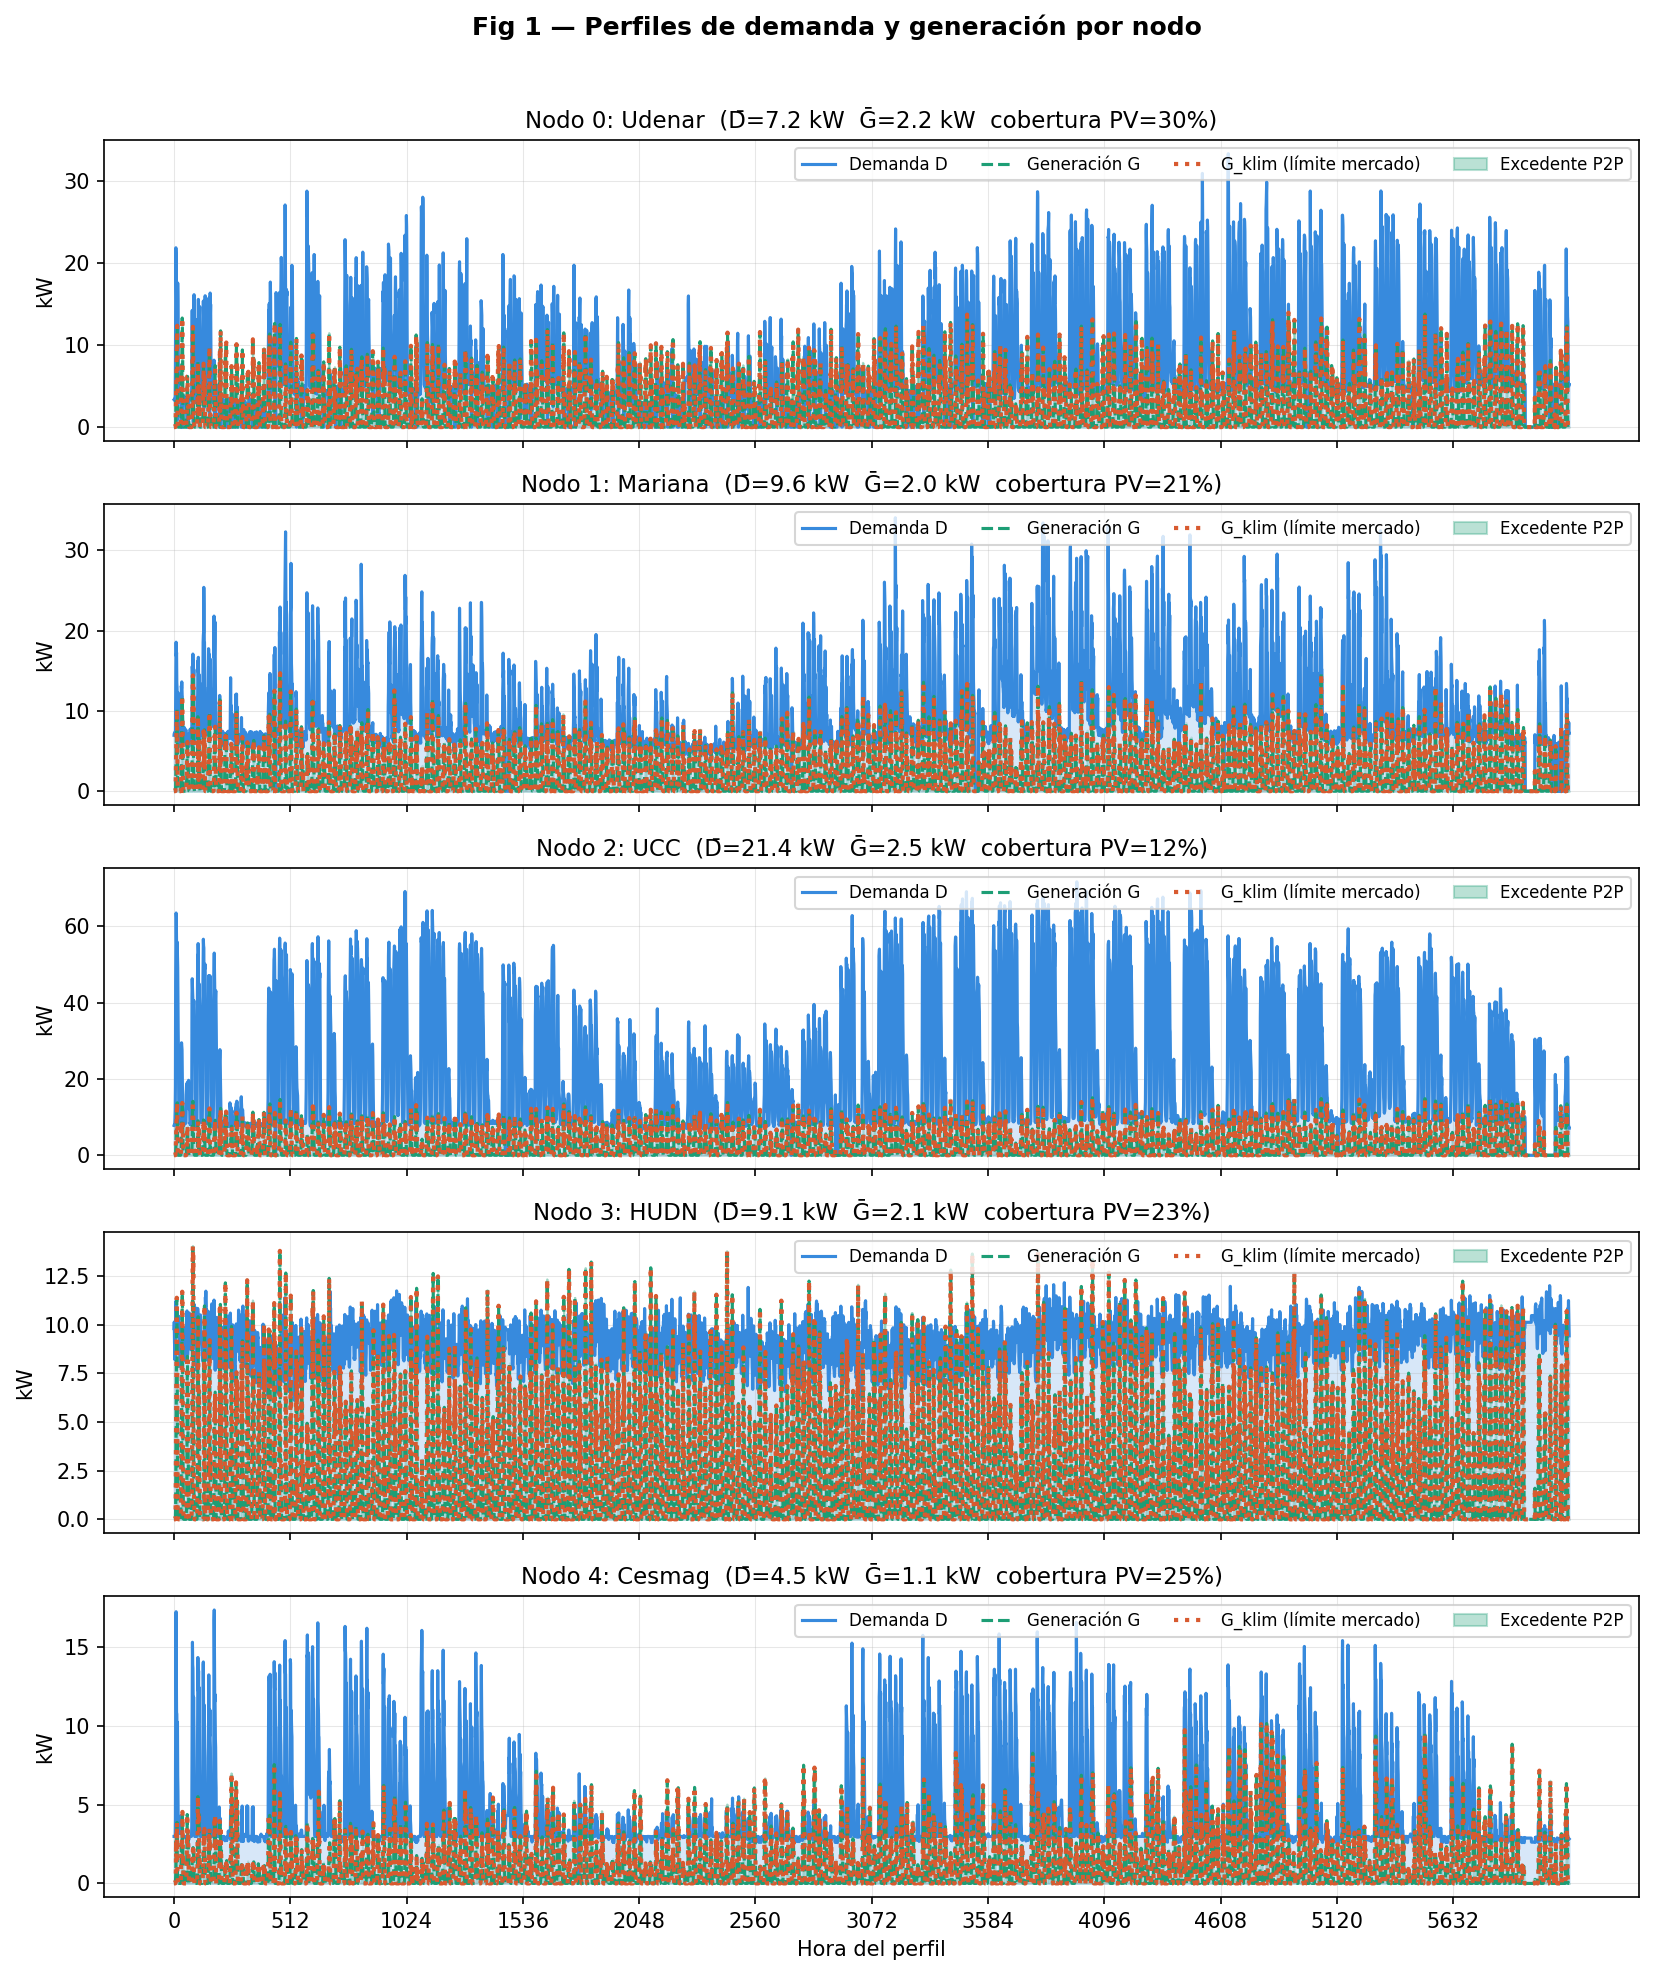

Data behind this chart, as committed beside it:
hora, D_Udenar_kW, D_Mariana_kW, D_UCC_kW, D_HUDN_kW, D_Cesmag_kW, G_Udenar_kW, G_Mariana_kW, G_UCC_kW, G_HUDN_kW, G_Cesmag_kW, Gklim_Udenar_kW, Gklim_Mariana_kW, Gklim_UCC_kW, Gklim_HUDN_kW, Gklim_Cesmag_kW
0, 3.345, 6.962, 7.811, 9.795, 2.978, 0.0, 0.0, 0.0, 0.0, 0.0, 0.0, 0.0, 0.0, 0.0, 0.0
1, 3.319, 7.201, 7.996, 10.14, 2.978, 0.0, 0.0, 0.0, 0.0, 0.0, 0.0, 0.0, 0.0, 0.0, 0.0
2, 3.246, 7.135, 7.91, 9.069, 2.978, 0.0, 0.0, 0.0, 0.0, 0.0, 0.0, 0.0, 0.0, 0.0, 0.0
3, 3.286, 7.26, 7.989, 8.854, 2.978, 0.0, 0.0, 0.0, 0.0, 0.0, 0.0, 0.0, 0.0, 0.0, 0.0
4, 3.551, 7.367, 9.52, 8.195, 3.004, 0.0, 0.0, 0.0, 0.0, 0.0, 0.0, 0.0, 0.0, 0.0, 0.0
5, 3.762, 7.008, 11.92, 8.622, 2.978, 0.0, 0.0, 0.0, 0.0, 0.0, 0.0, 0.0, 0.0, 0.0, 0.0
6, 6.833, 7.019, 18.03, 9.533, 4.12, 0.02067, 0.01703, 0.02757, 0.0183, 0.02497, 0.02067, 0.01703, 0.02757, 0.0183, 0.02497
7, 14.33, 12.09, 45.4, 10.24, 9.5, 0.5992, 0.5948, 0.7148, 0.6269, 0.3847, 0.5992, 0.5948, 0.7148, 0.6269, 0.3847
8, 21.82, 15.58, 55.33, 11.2, 16.77, 2.423, 2.513, 2.934, 2.679, 0.8055, 2.423, 2.513, 2.934, 2.679, 0.8055
9, 20.94, 18.56, 63.45, 10.65, 17.23, 4.288, 4.552, 5.29, 4.81, 2.659, 4.288, 4.552, 5.29, 4.81, 2.659
10, 18.12, 16.82, 62.21, 9.751, 13.37, 6.146, 6.648, 7.665, 7.629, 1.726, 6.146, 6.648, 7.665, 7.629, 1.726
11, 15.6, 17.27, 54.99, 9.705, 10.84, 7.144, 7.949, 8.894, 9.293, 3.395, 7.144, 7.949, 8.894, 9.293, 3.395
12, 7.679, 13.5, 50, 9.685, 10.74, 10.55, 9.722, 11.15, 11.39, 2.47, 10.55, 9.722, 11.15, 11.39, 2.47
13, 2.471, 12.96, 42.81, 9.593, 9.302, 11.52, 10.15, 12.8, 9.186, 3.87, 11.52, 10.15, 12.8, 9.186, 3.87
14, 0.8701, 11.8, 55.82, 10.74, 8.586, 12.34, 7.47, 13.75, 7.587, 2.065, 12.34, 7.47, 13.75, 7.587, 2.065
15, 7.782, 11.9, 52.22, 9.387, 10.22, 6.067, 4.263, 6.821, 3.444, 0.4889, 6.067, 4.263, 6.821, 3.444, 0.4889
16, 17.54, 10.36, 49.24, 9.404, 6.809, 0.3007, 0.2927, 0.3912, 0.4248, 0.254, 0.3007, 0.2927, 0.3912, 0.4248, 0.254
17, 15.37, 12.28, 39.67, 9.904, 5.822, 0.1262, 0.1335, 0.1762, 0.2382, 0.2131, 0.1262, 0.1335, 0.1762, 0.2382, 0.2131
18, 10.82, 8.376, 32.85, 9.599, 4.04, 0.004033, 0.001808, 0.005222, 0.006269, 0.005385, 0.004033, 0.001808, 0.005222, 0.006269, 0.005385
19, 6.89, 6.267, 28.05, 10.03, 3.326, 0.0, 0.0, 0.0, 0.0, 0.0, 0.0, 0.0, 0.0, 0.0, 0.0
20, 5.691, 6.247, 19.13, 9.831, 3.313, 0.0, 0.0, 0.0, 0.0, 0.0, 0.0, 0.0, 0.0, 0.0, 0.0
21, 3.512, 6.386, 10.41, 10.43, 3.26, 0.0, 0.0, 0.0, 0.0, 0.0, 0.0, 0.0, 0.0, 0.0, 0.0
22, 3.14, 6.194, 9.016, 9.825, 3.287, 0.0, 0.0, 0.0, 0.0, 0.0, 0.0, 0.0, 0.0, 0.0, 0.0
23, 3.28, 6.28, 8.268, 9.619, 3.26, 0.0, 0.0, 0.0, 0.0, 0.0, 0.0, 0.0, 0.0, 0.0, 0.0
24, 3.233, 6.71, 8.268, 9.252, 3.206, 0.0, 0.0, 0.0, 0.0, 0.0, 0.0, 0.0, 0.0, 0.0, 0.0
25, 3.312, 6.254, 9.076, 8.476, 3.179, 0.0, 0.0, 0.0, 0.0, 0.0, 0.0, 0.0, 0.0, 0.0, 0.0
26, 3.24, 6.094, 8.559, 8.347, 3.206, 0.0, 0.0, 0.0, 0.0, 0.0, 0.0, 0.0, 0.0, 0.0, 0.0
27, 3.226, 6.36, 8.479, 7.844, 3.233, 0.0, 0.0, 0.0, 0.0, 0.0, 0.0, 0.0, 0.0, 0.0, 0.0
28, 3.041, 6.459, 8.824, 7.887, 3.179, 0.0, 0.0, 0.0, 0.0, 0.0, 0.0, 0.0, 0.0, 0.0, 0.0
29, 3.147, 6.3, 11.99, 8.019, 3.3, 0.0, 0.0, 0.0, 0.0, 0.0, 0.0, 0.0, 0.0, 0.0, 0.0
30, 3.03, 5.545, 15.13, 9.414, 4.066, 0.2981, 0.3189, 0.3743, 0.3322, 0.2289, 0.2981, 0.3189, 0.3743, 0.3322, 0.2289
31, 2.465, 7.177, 20.15, 8.952, 4.306, 1.49, 1.627, 1.923, 1.619, 1.185, 1.49, 1.627, 1.923, 1.619, 1.185
32, 0.0, 13.13, 28.28, 10.01, 4.132, 6.587, 6.698, 7.97, 4.322, 2.8, 6.587, 6.698, 7.97, 4.322, 2.8
33, 3.048, 12.81, 29.46, 9.421, 3.762, 5.188, 6.97, 5.607, 5.883, 2.857, 5.188, 6.97, 5.607, 5.883, 2.857
34, 0.04427, 13.62, 28.49, 9.318, 3.787, 7.507, 8.166, 8.872, 7.637, 2.887, 7.507, 8.166, 8.872, 7.637, 2.887
35, 0.0, 12.53, 27.65, 8.122, 3.563, 9.084, 11.25, 11.17, 10.19, 2.59, 9.084, 11.25, 11.17, 10.19, 2.59
36, 0.0, 11.47, 22.69, 8.542, 3.072, 13.27, 11.88, 13.71, 11.69, 3.164, 13.27, 11.88, 13.71, 11.69, 3.164
37, 0.0, 9.621, 17.16, 8.314, 3.112, 11.33, 10.3, 13.26, 11.12, 4.536, 11.33, 10.3, 13.26, 11.12, 4.536
38, 0.0, 8.369, 15.88, 9.861, 2.939, 8.079, 7.806, 8.755, 7.085, 2.723, 8.079, 7.806, 8.755, 7.085, 2.723
39, 1.602, 8.062, 12.02, 9.229, 2.978, 1.817, 2.611, 2.27, 4.026, 1.375, 1.817, 2.611, 2.27, 4.026, 1.375
40, 2.337, 6.667, 8.919, 9.059, 2.939, 1.189, 1.062, 1.579, 1.931, 1.604, 1.189, 1.062, 1.579, 1.931, 1.604
41, 3.274, 6.447, 7.834, 9.238, 2.887, 0.348, 0.352, 0.4476, 0.5637, 0.5272, 0.348, 0.352, 0.4476, 0.5637, 0.5272
42, 3.841, 6.968, 7.801, 9.593, 2.991, 0.005933, 0.005958, 0.0094, 0.00668, 0.00252, 0.005933, 0.005958, 0.0094, 0.00668, 0.00252
43, 3.656, 6.213, 7.751, 9.778, 2.978, 0.0, 0.0, 0.0, 0.0, 0.0, 0.0, 0.0, 0.0, 0.0, 0.0
44, 3.654, 6.929, 7.996, 9.854, 2.978, 0.0, 0.0, 0.0, 0.0, 0.0, 0.0, 0.0, 0.0, 0.0, 0.0
45, 3.677, 7.373, 8.128, 9.321, 2.978, 0.0, 0.0, 0.0, 0.0, 0.0, 0.0, 0.0, 0.0, 0.0, 0.0
46, 3.524, 7.91, 8.666, 8.91, 2.978, 0.0, 0.0, 0.0, 0.0, 0.0, 0.0, 0.0, 0.0, 0.0, 0.0
47, 3.497, 6.856, 8.771, 8.927, 2.978, 0.0, 0.0, 0.0, 0.0, 0.0, 0.0, 0.0, 0.0, 0.0, 0.0
48, 3.557, 7.181, 8.579, 8.45, 2.978, 0.0, 0.0, 0.0, 0.0, 0.0, 0.0, 0.0, 0.0, 0.0, 0.0
49, 3.491, 7.327, 8.44, 8.145, 2.978, 0.0, 0.0, 0.0, 0.0, 0.0, 0.0, 0.0, 0.0, 0.0, 0.0
50, 3.478, 6.638, 8.632, 8.347, 2.978, 0.0, 0.0, 0.0, 0.0, 0.0, 0.0, 0.0, 0.0, 0.0, 0.0
51, 3.563, 7.182, 8.513, 8.151, 2.978, 0.0, 0.0, 0.0, 0.0, 0.0, 0.0, 0.0, 0.0, 0.0, 0.0
52, 3.57, 7.652, 8.4, 8.125, 2.978, 0.0, 0.0, 0.0, 0.0, 0.0, 0.0, 0.0, 0.0, 0.0, 0.0
53, 3.444, 6.976, 11.32, 8.082, 2.978, 0.0, 0.0, 0.0, 0.0, 0.0, 0.0, 0.0, 0.0, 0.0, 0.0
54, 3.278, 5.893, 16.97, 8.566, 2.9, 0.1944, 0.2026, 0.233, 0.2029, 0.1978, 0.1944, 0.2026, 0.233, 0.2029, 0.1978
55, 1.972, 6.373, 18.44, 9.215, 2.874, 1.162, 1.126, 1.401, 1.1, 0.8023, 1.162, 1.126, 1.401, 1.1, 0.8023
56, 1.492, 5.609, 18.21, 10.54, 2.809, 1.573, 1.581, 1.877, 1.592, 1.706, 1.573, 1.581, 1.877, 1.592, 1.706
57, 0.0, 6.636, 18.64, 10.71, 2.744, 3.689, 3.854, 4.461, 4.373, 3.292, 3.689, 3.854, 4.461, 4.373, 3.292
58, 0.0, 5.735, 19.01, 9.145, 2.796, 6.163, 6.021, 7.651, 7.421, 4.367, 6.163, 6.021, 7.651, 7.421, 4.367
59, 0.0, 6.022, 18.63, 8.469, 2.848, 6.171, 6.141, 7.69, 8.376, 3.609, 6.171, 6.141, 7.69, 8.376, 3.609
... 6,084 more rows
